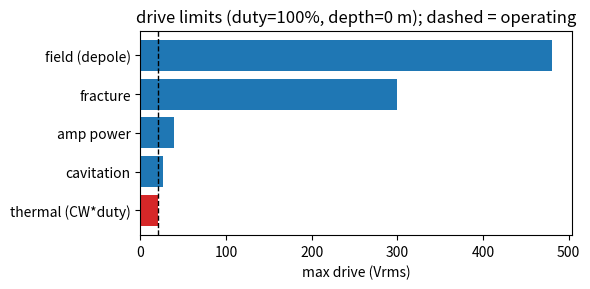
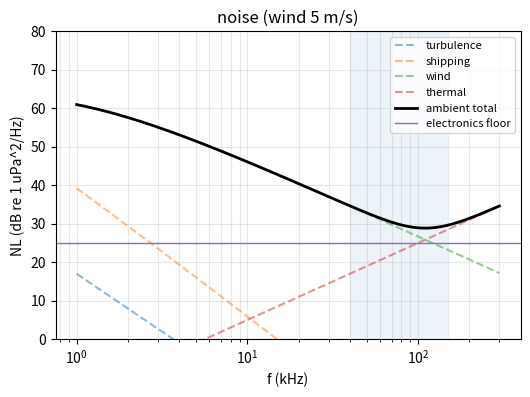
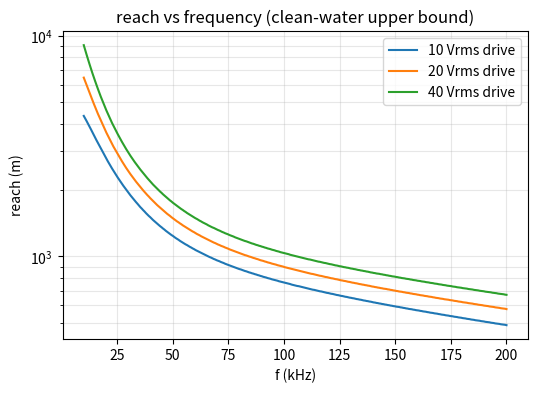
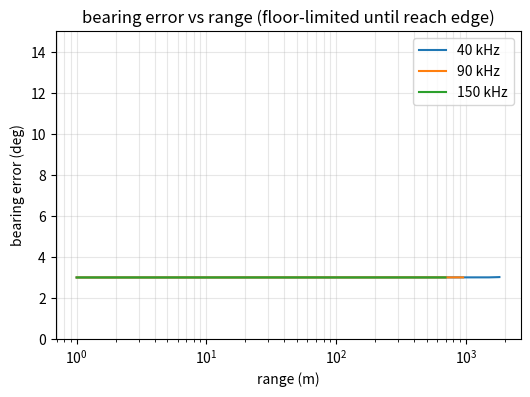

The matplotlib source for these figures, in order:
# ---
# jupyter:
#   jupytext:
#     formats: py:percent,ipynb
#     text_representation:
#       extension: .py
#       format_name: percent
#   kernelspec:
#     display_name: Python 3
#     language: python
#     name: python3
# ---

# %% [markdown]
# # Link budget: range and accuracy in metres
#
# Turns the frequency-window shapes (see frequency_window) into numbers by
# pinning the missing quantities: source level SL, noise NL, detection
# threshold DT, and the drive ceiling. Inputs are tagged [P] physics,
# [D] datasheet/bench, [E] environment, and are knobs at the top.
#
# Every term is modelled, including the ones that are negligible or zero
# under the current conditions (dielectric loss, multipath, shadowing,
# bubble loss, electronics noise). They are kept explicit so this stands as
# a record that they were considered, and so the same notebook is reusable
# when conditions change (deeper, noisier, multipath channel) without
# re-deriving anything.
#
# Assumption stated, then checked below: ambient-noise-limited receiver.

# %%
import numpy as np
import matplotlib.pyplot as plt

# --- fixed ---
c = 1500.0      # m/s
rho = 1000.0    # kg/m^3
D = 0.085       # m, transverse resolving baseline (85x45 array)
Q = 10.0        # loaded (in-water) quality factor -> bandwidth B = f/Q

# --- candidate element: Steminc SMC1186T10410, 90 kHz radial tube ---
F0 = 90e3       # Hz   [D] resonant frequency
OD = 11e-3      # m    [D] outer diameter
ID = 8.6e-3     # m    [D] inner diameter
Lc = 10e-3      # m    [D] length
Cs = 5.0e-9     # F    [D] static capacitance
R_res = 150.0   # ohm  [D] in-air resonant resistance (datasheet upper bound) ~ mechanical loss
tan_d = 0.02    # -    [D] dielectric loss

t_wall = (OD - ID) / 2                       # m, electrode gap (radial poling)
A_rad = np.pi * OD * Lc                       # m^2, radiating (OD) surface
Vol = np.pi * (OD**2 - ID**2) / 4 * Lc        # m^3, ceramic volume

# --- material / mechanical limits (SM410 hard PZT, estimates [D]) ---
E_ac_max = 4e5     # V/m rms, max AC drive field (~4 kV/cm), depoling guard
S_max = 3e-4       # -, max dynamic strain before fracture risk (brittle ceramic)
d31 = 120e-12      # m/V, transverse piezo constant
q_heat_max = 2e6   # W/m^3, allowable CW dissipation density (water-cooled OD)
P_amp_max = 5.0    # W   [D] wearable amplifier real-power ceiling
duty = 1.0         # -   [D] transmit duty cycle (OOK); thermal scales with duty
depth = 0.0        # m   [E] operating depth; cavitation threshold rises with depth

# --- transmit drive + radiation split ---
V_drive = 20.0     # Vrms [D] amp output across the tuned element (operating point)
DI_tx = 0.0        # dB   [P] omni in-plane (radial mode)
eta_tx = 0.5       # -    [D] radiating fraction R_rad/(R_rad+R_mech); ~0.5 at ka~2
ka = 2 * np.pi * F0 / c * (OD / 2)            # ~2 -> efficient radiator, not ka<<1

R_mech = R_res                                # in-air loss resistance
R_rad = R_mech * eta_tx / (1 - eta_tx)        # radiation resistance from radiating fraction
R_in = R_mech + R_rad                         # in-water input resistance at resonance

# --- channel excess losses [E], 0 now, present for reuse ---
L_multipath = 0.0  # dB
L_shadow = 0.0     # dB, diver body shadowing
L_bubble = 0.0     # dB, exhaust plume
L_excess = L_multipath + L_shadow + L_bubble

# --- noise ---
wind = 5.0         # m/s [E] ~sea state 3
ship = 0.5         # 0-1 [E] moderate shipping
NL_elec = 25.0     # dB re 1 uPa^2/Hz [D] receiver electronics noise, input-referred

# --- detection + array ---
DT = 15.0                 # dB [D] in-band SNR for OOK noncoherent, BER ~1e-3 + margin
AG = 10 * np.log10(4)     # dB [P] 4-element receive array gain (uncorrelated noise)
BT = 100.0                # -  [D] time-bandwidth product per bearing estimate

# --- bearing systematic floor (SNR-independent) ---
floor_deg = 3.0  # deg [D/E] calibration + mutual coupling + multipath + near-field bias

# --- derived power terms ---
acoustic_power = lambda V: eta_tx * V**2 / R_in                     # W radiated
heat_mech = lambda V: (1 - eta_tx) * V**2 / R_in                    # W mechanical loss
heat_diel = lambda V: 2 * np.pi * F0 * Cs * V**2 * tan_d            # W dielectric loss
heat_power = lambda V: heat_mech(V) + heat_diel(V)                  # W total heat


# %% [markdown]
# ## Candidate element: Steminc SMC1186T10410
#
# 90 kHz radial-mode tube, OD 11 / ID 8.6 / length 10 mm, wall 1.2 mm,
# Cs = 5 nF, R_res < 150 ohm, tan d = 2%, SM410 hard PZT, omni in-plane.
# Four at ~80 x 45 mm fit a 101 x 60 watch case.
#
# SL is backed out of the part, not assumed:
# - ka = 2 pi f a / c ~ 2: efficient radiator, not the ka<<1 collapse.
# - in-air R_res ~ mechanical loss R_mech; radiating fraction eta sets
#   R_rad = R_mech eta/(1-eta), so in-water input R_in = R_mech/(1-eta).
# - tune the 5 nF out with ~0.6 mH; the amp drives R_in.
# - P_elec = V^2 / R_in splits into radiated eta and heat (1-eta), plus a
#   few-mW dielectric loss.
# - SL = 170.8 + 10 log10(P_ac) + DI.

# %%
def thorp(f):  # f kHz -> dB/km
    return 0.11 * f**2 / (1 + f**2) + 44 * f**2 / (4100 + f**2) + 2.75e-4 * f**2 + 0.003


def noise_amb(f, w=wind, s=ship):  # f kHz -> dB re 1 uPa^2/Hz (Stojanovic)
    turb = 17 - 30 * np.log10(f)
    shp = 40 + 20 * (s - 0.5) + 26 * np.log10(f) - 60 * np.log10(f + 0.03)
    wnd = 50 + 7.5 * np.sqrt(w) + 20 * np.log10(f) - 40 * np.log10(f + 0.4)
    thm = -15 + 20 * np.log10(f)
    return 10 * np.log10(sum(10 ** (x / 10) for x in (turb, shp, wnd, thm)))


def noise_spec(f):  # ambient + electronics, dB re 1 uPa^2/Hz
    return 10 * np.log10(10 ** (noise_amb(f) / 10) + 10 ** (NL_elec / 10))


SL = 170.8 + 10 * np.log10(acoustic_power(V_drive)) + DI_tx
band = lambda f: f * 1e3 / Q
TL = lambda f, R: 20 * np.log10(R) + thorp(f) * R / 1000.0
snr_db = lambda f, R: SL - TL(f, R) - L_excess - (noise_spec(f) + 10 * np.log10(band(f))) + AG

f0k = F0 / 1e3
print(f"ka={ka:.2f}  R_in={R_in:.0f} ohm  P_ac={acoustic_power(V_drive):.2f} W  "
      f"P_heat={heat_power(V_drive)*1e3:.0f} mW (diel {heat_diel(V_drive)*1e3:.0f})  "
      f"SL={SL:.1f} dB")
print(f"ambient-limited check: NL_amb({f0k:.0f}k)={noise_amb(f0k):.1f} vs "
      f"NL_elec={NL_elec:.1f} dB re uPa^2/Hz -> "
      f"{'ambient-limited' if noise_amb(f0k) > NL_elec else 'ELECTRONICS-LIMITED'}")


# %% [markdown]
# ## Drive limits: why not just 100 V?
#
# The drive ceiling is the minimum of five independent limits. Material
# limits (field, fracture) sit far above the operating point; the binding
# ones are thermal (continuous), cavitation (shallow, caps acoustic output),
# and amplifier real power (wearable). Which one binds moves with duty cycle
# and depth, so all five are computed and the smallest wins.

# %%
def drive_limits(duty=duty, depth=depth):
    p_cav = 1.013e5 * (1 + depth / 10.0)                       # Pa peak, ~1 atm + 1 atm/10 m
    g = (1 - eta_tx) / R_in + 2 * np.pi * F0 * Cs * tan_d      # heat per V^2
    return {
        "field (depole)": E_ac_max * t_wall,                  # V = E_max * gap
        "fracture": S_max * t_wall / (Q * d31),               # S = Q d31 V/t
        "thermal (CW*duty)": np.sqrt(q_heat_max * Vol / (duty * g)),
        "cavitation": np.sqrt(A_rad * p_cav**2 / (2 * rho * c) * R_in / eta_tx),
        "amp power": np.sqrt(P_amp_max * R_in),
    }


lims = drive_limits()
binder = min(lims, key=lims.get)
for k, v in sorted(lims.items(), key=lambda kv: kv[1]):
    print(f"  {k:18s} {v:6.0f} Vrms{'   <- binds' if k == binder else ''}")
print(f"operating V_drive={V_drive:.0f} Vrms; CW ceiling={lims[binder]:.0f} ({binder})")

plt.figure(figsize=(6, 3))
names = sorted(lims, key=lims.get)
plt.barh(names, [lims[n] for n in names],
         color=["C3" if n == binder else "C0" for n in names])
plt.axvline(V_drive, color="k", ls="--", lw=1)
plt.xlabel("max drive (Vrms)")
plt.title(f"drive limits (duty={duty:.0%}, depth={depth:.0f} m); dashed = operating")
plt.tight_layout()


# %% [markdown]
# The same model at low duty and depth shows the binding limit migrating:
# at the surface CW it is thermal; low-duty OOK lifts the thermal ceiling
# above cavitation, which then binds near the surface; with depth the
# cavitation ceiling rises and amplifier power takes over.

# %%
for dy, dp in [(1.0, 0), (0.1, 0), (0.1, 20)]:
    L = drive_limits(dy, dp)
    b = min(L, key=L.get)
    print(f"  duty={dy:>4.0%} depth={dp:>2} m -> binds: {b:18s} at {L[b]:.0f} Vrms")


# %% [markdown]
# ## Ambient noise
#
# Stojanovic components plus the input-referred electronics floor. In our
# band wind and thermal dominate; they cross near ~100 kHz.

# %%
f = np.logspace(0, np.log10(300), 400)
plt.figure(figsize=(6, 4))
for name, fn in [
    ("turbulence", lambda f: 17 - 30 * np.log10(f)),
    ("shipping", lambda f: 40 + 26 * np.log10(f) - 60 * np.log10(f + 0.03)),
    ("wind", lambda f: 50 + 7.5 * np.sqrt(wind) + 20 * np.log10(f) - 40 * np.log10(f + 0.4)),
    ("thermal", lambda f: -15 + 20 * np.log10(f)),
]:
    plt.semilogx(f, fn(f), "--", alpha=0.5, label=name)
plt.semilogx(f, np.array([noise_amb(x) for x in f]), "k", lw=2, label="ambient total")
plt.axhline(NL_elec, color="C4", lw=1, label="electronics floor")
plt.axvspan(40, 150, alpha=0.08, color="C0")
plt.xlabel("f (kHz)")
plt.ylabel("NL (dB re 1 uPa^2/Hz)")
plt.title(f"noise (wind {wind:.0f} m/s)")
plt.ylim(0, 80)
plt.legend(fontsize=8)
plt.grid(True, which="both", alpha=0.3)


# %% [markdown]
# ## Range, in metres
#
# Reach = largest R with SNR(f, R) >= DT, sweeping the amp drive voltage.
# Clean-water upper bound: the excess losses (multipath, shadow, bubble) are
# zero here but subtract directly from SNR when set.

# %%
def reach(f, v_drive):
    sl = 170.8 + 10 * np.log10(eta_tx * v_drive**2 / R_in) + DI_tx
    R = np.logspace(0, 4, 5000)
    out = np.empty_like(f)
    for i, fi in enumerate(f):
        s = sl - TL(fi, R) - L_excess - (noise_spec(fi) + 10 * np.log10(band(fi))) + AG
        idx = np.where(s >= DT)[0]
        out[i] = R[idx[-1]] if idx.size else np.nan
    return out


f = np.linspace(10, 200, 300)
plt.figure(figsize=(6, 4))
for V in (10, 20, 40):
    plt.semilogy(f, reach(f, V), label=f"{V:.0f} Vrms drive")
plt.xlabel("f (kHz)")
plt.ylabel("reach (m)")
plt.title("reach vs frequency (clean-water upper bound)")
plt.legend()
plt.grid(True, which="both", alpha=0.3)


# %% [markdown]
# ## Accuracy, in degrees
#
# Bearing error = quadrature sum of the SNR-limited CRLB and a systematic
# floor. Inside reach the floor dominates, so accuracy is set by
# calibration/coupling/multipath, not SNR or frequency, and sits at a few
# degrees until the reach edge where SNR collapses.

# %%
def bearing_deg(f, R, theta=0.0):
    snr = 10 ** (snr_db(f, R) / 10)
    sigma_tau = 1 / (2 * np.pi * band(f) * np.sqrt(2 * snr * BT))
    crlb = np.degrees(c * sigma_tau / (D * np.cos(theta))) / np.sqrt(2)
    return np.hypot(crlb, floor_deg)


R = np.logspace(0, np.log10(4000), 400)
plt.figure(figsize=(6, 4))
for fi in (40, 90, 150):
    y = bearing_deg(fi, R)
    y[snr_db(fi, R) < DT] = np.nan  # beyond reach
    plt.semilogx(R, y, label=f"{fi} kHz")
plt.xlabel("range (m)")
plt.ylabel("bearing error (deg)")
plt.title("bearing error vs range (floor-limited until reach edge)")
plt.ylim(0, 15)
plt.legend()
plt.grid(True, which="both", alpha=0.3)
